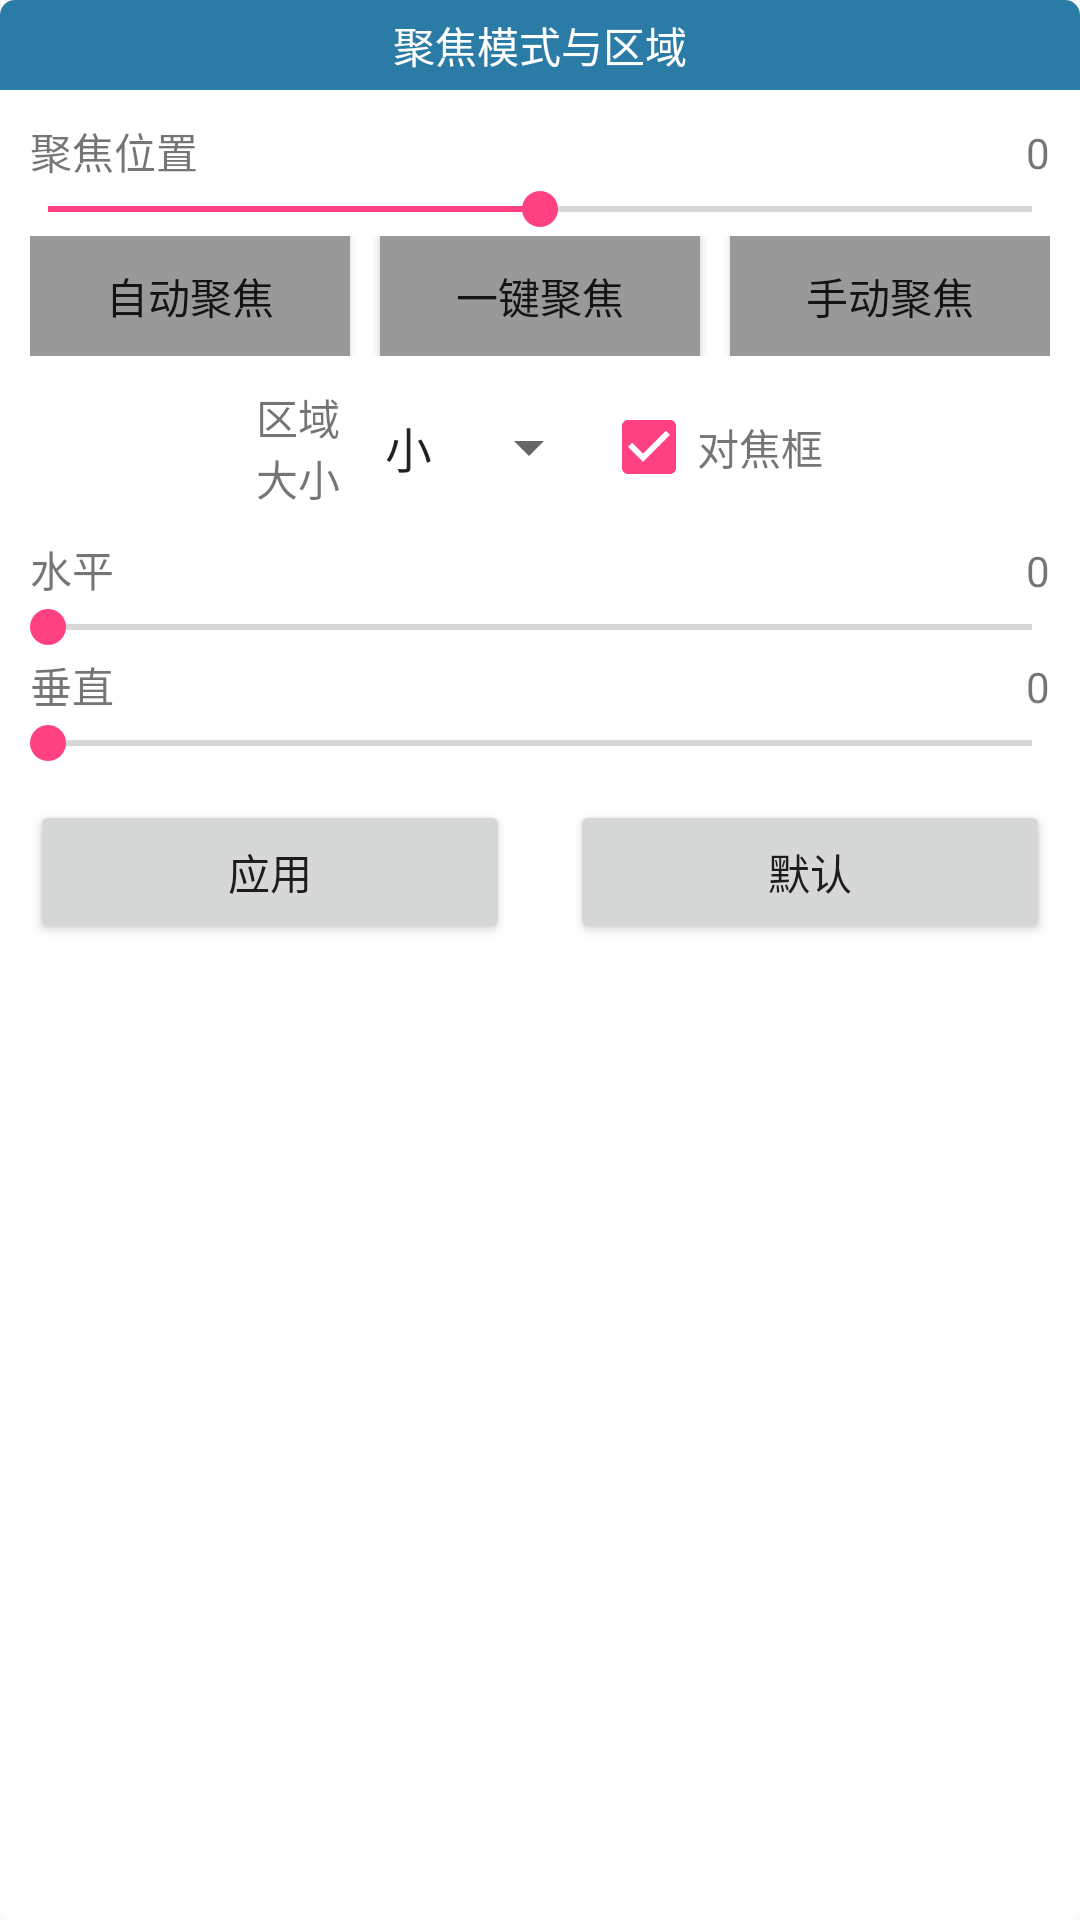

This screen was rendered from an Android layout file. Write that file and the resources it references.
<!-- AndroidManifest.xml: application theme AppTheme -->
<!-- res/layout/layout_focus_params_dialog.xml -->
<?xml version="1.0" encoding="utf-8"?>

<LinearLayout xmlns:android="http://schemas.android.com/apk/res/android"
    android:id="@+id/ll_white_balance_params"
    android:layout_width="200dp"
    android:layout_height="wrap_content"
    android:layout_marginLeft="10dp"
    android:layout_marginTop="10dp"
    android:background="@drawable/layout_camera_params_bg"
    android:orientation="vertical">

    <TextView
        android:layout_width="match_parent"
        android:layout_height="30dp"
        android:layout_marginBottom="10dp"
        android:background="@drawable/tv_camera_params_title_bg"
        android:gravity="center"
        android:text="@string/focus_mode_and_area"
        android:textColor="@android:color/white" />

    <LinearLayout
        android:layout_width="match_parent"
        android:layout_height="wrap_content"
        android:paddingLeft="10dp"
        android:paddingRight="10dp">

        <TextView
            android:layout_width="0dp"
            android:layout_height="wrap_content"
            android:layout_weight="1"
            android:gravity="left"
            android:text="@string/focus_position" />

        <TextView
            android:id="@+id/tv_position_value"
            android:layout_width="0dp"
            android:layout_height="wrap_content"
            android:layout_weight="1"
            android:gravity="right"
            android:text="0" />
    </LinearLayout>

    <SeekBar
        android:id="@+id/sb_position"
        android:layout_width="match_parent"
        android:layout_height="wrap_content"
        android:max="@integer/focus_pos_max_value"
        android:progress="@integer/focus_pos_default_value" />

    <LinearLayout
        android:layout_width="match_parent"
        android:layout_height="wrap_content"
        android:layout_marginLeft="10dp"
        android:gravity="center"
        android:layout_marginRight="10dp">

        <Button
            android:id="@+id/bt_focus_mode_auto"
            android:layout_width="0dp"
            android:layout_height="40dp"
            android:layout_marginRight="10dp"
            android:background="@drawable/focus_mode_selector"
            android:layout_weight="1"
            android:text="@string/focus_mode_auto" />

        <Button
            android:id="@+id/bt_focus_mode_quick"
            android:layout_width="0dp"
            android:background="@drawable/focus_mode_selector"
            android:layout_marginRight="10dp"
            android:layout_height="40dp"
            android:layout_weight="1"
            android:text="@string/focus_mode_quick" />

        <Button
            android:id="@+id/bt_focus_mode_manual"
            android:layout_width="0dp"
            android:layout_height="40dp"
            android:layout_weight="1"
            android:background="@drawable/focus_mode_selector"
            android:text="@string/focus_area_manual" />
    </LinearLayout>

    <LinearLayout
        android:layout_width="match_parent"
        android:layout_height="wrap_content"
        android:layout_marginBottom="10dp"
        android:orientation="horizontal"
        android:gravity="center"
        android:layout_marginTop="10dp"
        android:paddingLeft="10dp"
        android:paddingRight="10dp">

        <TextView
            android:layout_width="35dp"
            android:layout_height="wrap_content"
            android:gravity="left"
            android:text="@string/focus_area_size" />

        <Spinner
            android:id="@+id/spinner_area_size"
            android:layout_width="wrap_content"
            android:layout_height="wrap_content"
            android:entries="@array/focus_area_size_array" />
        <CheckBox
            android:id="@+id/cb_Focus_frame"
            android:layout_width="wrap_content"
            android:checked="true"
            android:layout_height="wrap_content" />
        <TextView
            android:layout_width="wrap_content"
            android:text="对焦框"
            android:layout_height="wrap_content" />
    </LinearLayout>

    <LinearLayout
        android:layout_width="match_parent"
        android:layout_height="wrap_content"
        android:paddingLeft="10dp"
        android:paddingRight="10dp">

        <TextView
            android:layout_width="0dp"
            android:layout_height="wrap_content"
            android:layout_weight="1"
            android:gravity="left"
            android:text="@string/focus_area_horizontal" />

        <TextView
            android:id="@+id/tv_horizontal_value"
            android:layout_width="0dp"
            android:layout_height="wrap_content"
            android:layout_weight="1"
            android:gravity="right"
            android:text="0" />
    </LinearLayout>

    <SeekBar
        android:id="@+id/sb_horizontal"
        android:layout_width="match_parent"
        android:layout_height="wrap_content"
        android:max="@integer/focus_horizontal_max_value_at_small_size" />

    <LinearLayout
        android:layout_width="match_parent"
        android:layout_height="wrap_content"
        android:paddingLeft="10dp"
        android:paddingRight="10dp">

        <TextView
            android:layout_width="0dp"
            android:layout_height="wrap_content"
            android:layout_weight="1"
            android:gravity="left"
            android:text="@string/focus_area_vertical" />

        <TextView
            android:id="@+id/tv_vertical_value"
            android:layout_width="0dp"
            android:layout_height="wrap_content"
            android:layout_weight="1"
            android:gravity="right"
            android:text="0" />
    </LinearLayout>

    <SeekBar
        android:id="@+id/sb_vertical"
        android:layout_width="match_parent"
        android:layout_height="wrap_content"
        android:max="@integer/focus_vertical_max_value_at_small_size" />

    <LinearLayout
        android:layout_width="match_parent"
        android:layout_height="wrap_content"
        android:layout_marginBottom="10dp"
        android:layout_marginTop="10dp"
        android:gravity="center">

        <Button
            android:id="@+id/bt_save_params"
            android:layout_width="0dp"
            android:layout_height="wrap_content"
            android:layout_marginLeft="10dp"
            android:layout_weight="1"
            android:text="@string/bt_save_settings" />

        <Button
            android:id="@+id/bt_recovery_to_default"
            android:layout_width="0dp"
            android:layout_height="wrap_content"
            android:layout_marginLeft="20dp"
            android:layout_marginRight="10dp"
            android:layout_weight="1"
            android:text="@string/bt_recovery_to_default" />
    </LinearLayout>
</LinearLayout>
<!-- resources referenced by this layout -->
<resources>
  <string-array name="focus_area_size_array">
          <item>小</item>
          <item>大</item>
      </string-array>
  <!-- drawable focus_mode_selector (drawable) -->
  <?xml version="1.0" encoding="utf-8"?>
  <selector xmlns:android="http://schemas.android.com/apk/res/android">
      <item android:drawable="@color/colorPrimary" android:state_checked="true"></item>
      <item android:drawable="@color/colorPrimary" android:state_pressed="true"></item>
      <item android:drawable="@color/colorPrimary" android:state_selected="true"></item>
      <item android:drawable="@color/color_999999"></item>
  </selector>
  <!-- drawable layout_camera_params_bg (drawable) -->
  <?xml version="1.0" encoding="utf-8"?>
  
  <shape xmlns:android="http://schemas.android.com/apk/res/android">
  
      
      <solid android:color="@android:color/white"/>
      
      
      
      <corners android:radius="5dp"/>
      
     
  
  </shape>
  <!-- drawable tv_camera_params_title_bg (drawable) -->
  <?xml version="1.0" encoding="utf-8"?>
  
  <shape xmlns:android="http://schemas.android.com/apk/res/android">
      <solid android:color="@color/colorPrimary" />
      <corners android:topRightRadius="5dp"
          android:topLeftRadius="5dp"/>
  </shape>
  <integer name="focus_horizontal_max_value_at_small_size">16</integer>
  <integer name="focus_pos_default_value">200</integer>
  <integer name="focus_pos_max_value">400</integer>
  <integer name="focus_vertical_max_value_at_small_size">14</integer>
  <string name="bt_recovery_to_default">默认</string>
  <string name="bt_save_settings">应用</string>
  <string name="focus_area_horizontal">水平</string>
  <string name="focus_area_manual">手动聚焦</string>
  <string name="focus_area_size">区域大小</string>
  <string name="focus_area_vertical">垂直</string>
  <string name="focus_mode_and_area">聚焦模式与区域</string>
  <string name="focus_mode_auto">自动聚焦</string>
  <string name="focus_mode_quick">一键聚焦</string>
  <string name="focus_position">聚焦位置</string>
  <style name="AppTheme" parent="Theme.AppCompat.Light.NoActionBar">
          
          <item name="colorPrimary">@color/colorPrimary</item>
          <item name="colorPrimaryDark">@color/colorPrimaryDark</item>
          <item name="colorAccent">@color/colorAccent</item>
          
          
          <item name="android:windowIsTranslucent">false</item>
          <item name="android:windowNoTitle">true</item>
          <item name="android:windowFullscreen">true</item>
          <item name="android:windowDisablePreview">true</item>
          <item name="android:windowContentOverlay">@null</item>
      </style>
  <color name="colorPrimary">#2A7BA6</color>
  <color name="color_999999">#999999</color>
  <color name="colorPrimaryDark">#4682B4</color>
  <color name="colorAccent">#FF4081</color>
</resources>
